3-way image classification set "processed" from GitHub (RadaAndreiDaniel/Proiect-Rn); label vocabulary: iarna, mixt, vara.

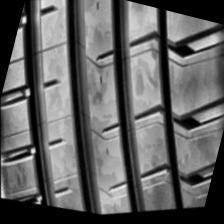
Label: vara

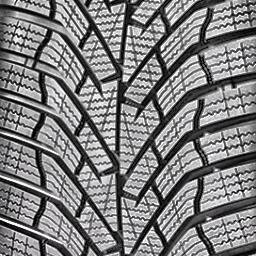
Label: iarna

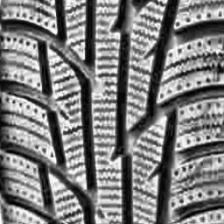
Label: iarna

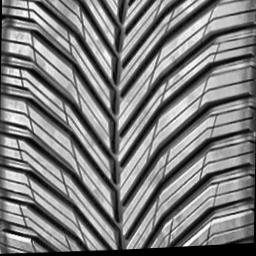
Label: iarna

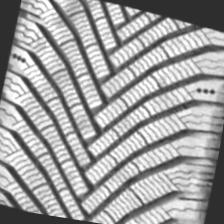
Label: iarna

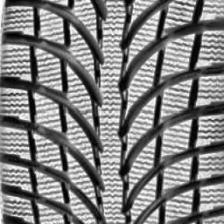
Label: iarna
